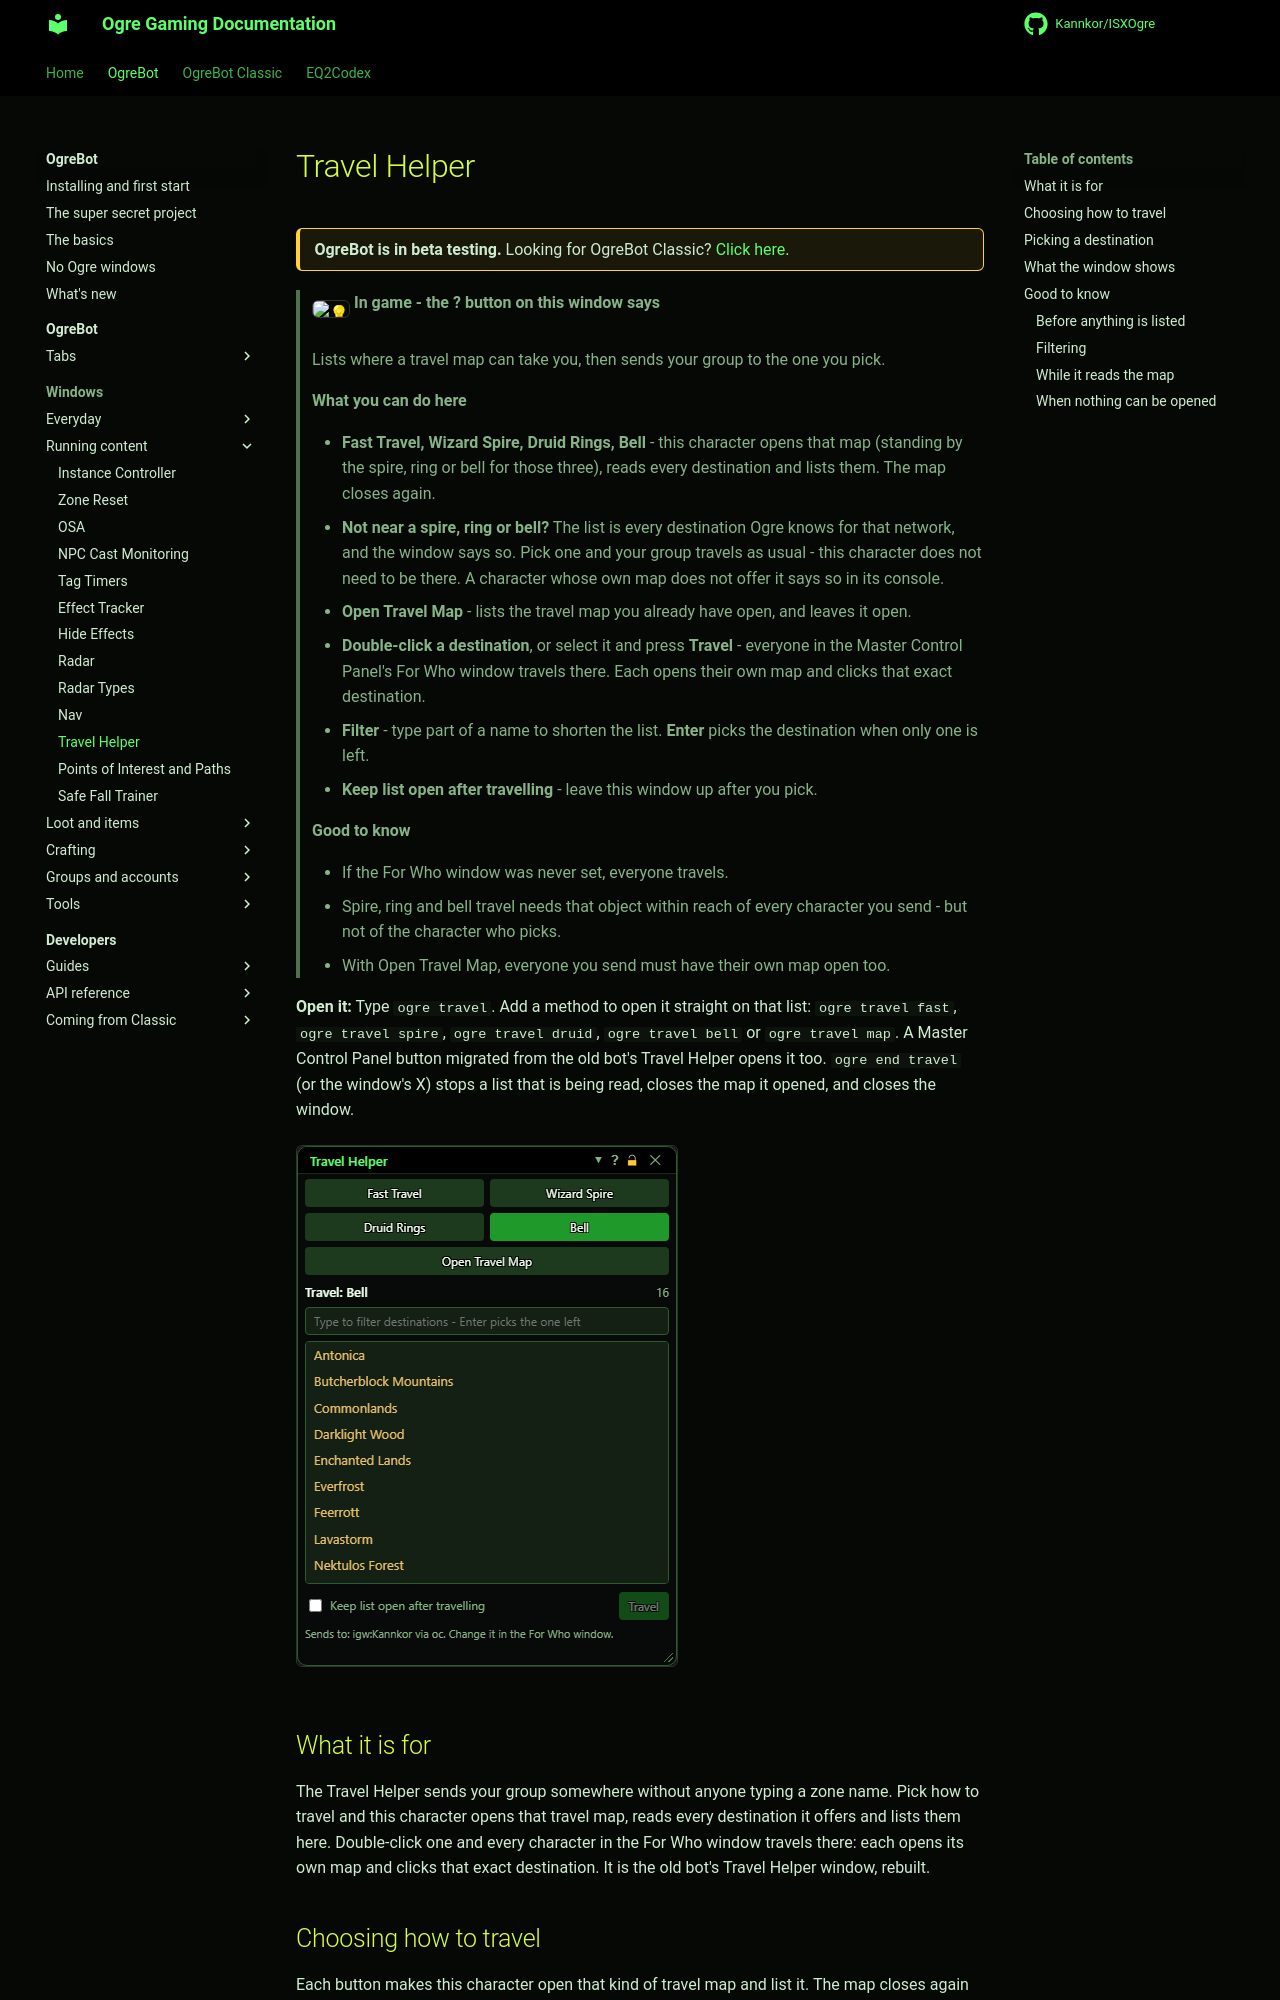

repository: Kannkor/ISXOgre · page: EQ2/bot/windows/travel/index.html · generator: mkdocs

# Travel Helper

<div class="ogre-beta" markdown>
**OgreBot is in beta testing.** Looking for OgreBot Classic? [Click here](../../index.md).
</div>

> **:bulb: In game - the ? button on this window says**
>
> Lists where a travel map can take you, then sends your group to the one you pick.
>
> **What you can do here**
>
> - **Fast Travel, Wizard Spire, Druid Rings, Bell** - this character opens that map (standing by the spire, ring or bell for those three), reads every destination and lists them. The map closes again.
> - **Not near a spire, ring or bell?** The list is every destination Ogre knows for that network, and the window says so. Pick one and your group travels as usual - this character does not need to be there. A character whose own map does not offer it says so in its console.
> - **Open Travel Map** - lists the travel map you already have open, and leaves it open.
> - **Double-click a destination**, or select it and press **Travel** - everyone in the Master Control Panel's For Who window travels there. Each opens their own map and clicks that exact destination.
> - **Filter** - type part of a name to shorten the list. **Enter** picks the destination when only one is left.
> - **Keep list open after travelling** - leave this window up after you pick.
>
> **Good to know**
>
> - If the For Who window was never set, everyone travels.
> - Spire, ring and bell travel needs that object within reach of every character you send - but not of the character who picks.
> - With Open Travel Map, everyone you send must have their own map open too.
